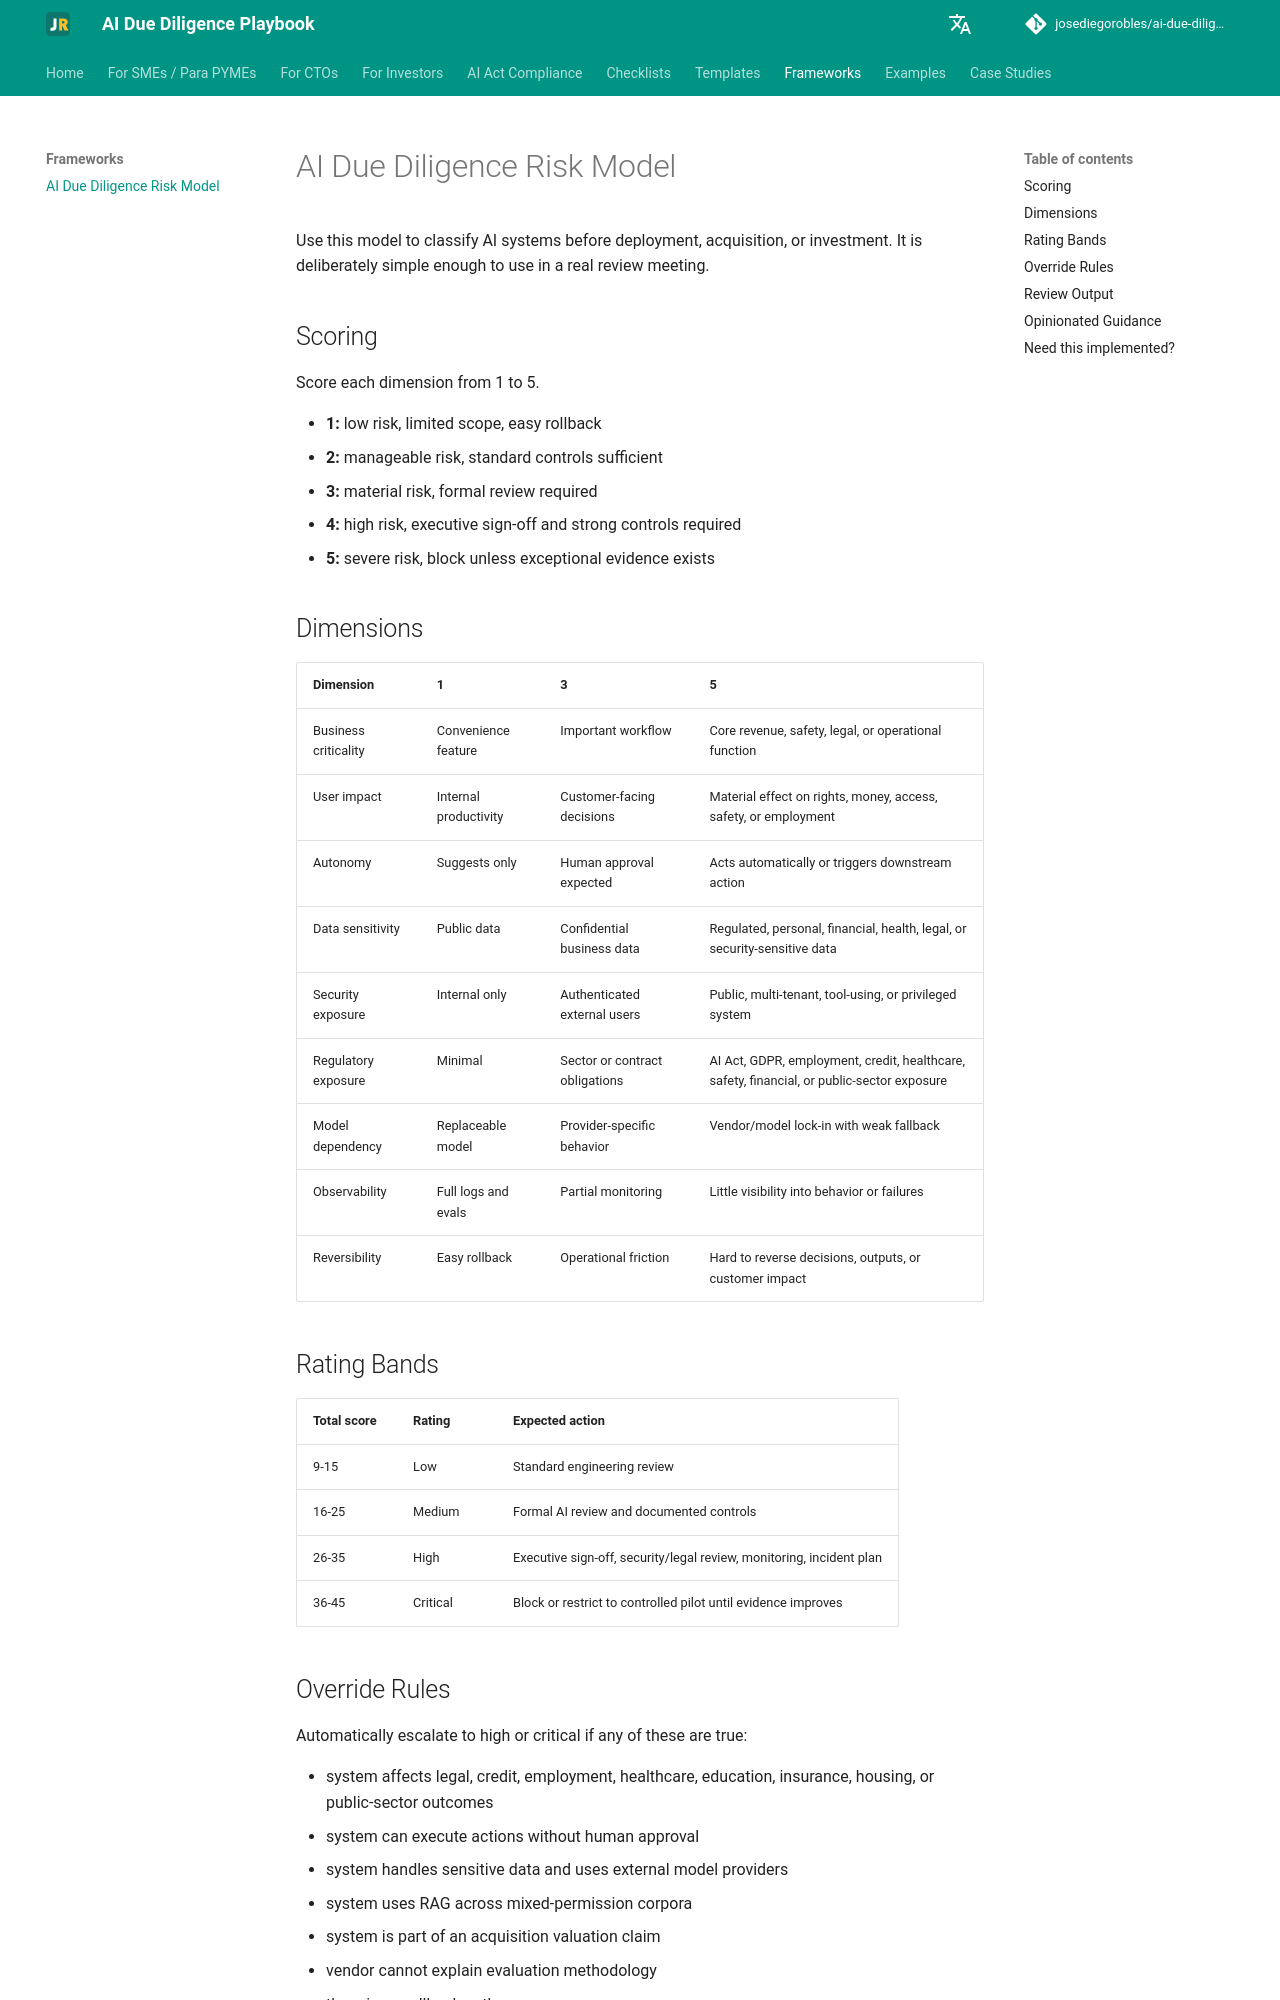

repository: josediegorobles/ai-due-diligence-playbook · page: frameworks/ai-due-diligence-risk-model/index.html · generator: mkdocs

# AI Due Diligence Risk Model

Use this model to classify AI systems before deployment, acquisition, or investment. It is deliberately simple enough to use in a real review meeting.

## Scoring

Score each dimension from 1 to 5.

- **1:** low risk, limited scope, easy rollback
- **2:** manageable risk, standard controls sufficient
- **3:** material risk, formal review required
- **4:** high risk, executive sign-off and strong controls required
- **5:** severe risk, block unless exceptional evidence exists

## Dimensions

| Dimension | 1 | 3 | 5 |
| --- | --- | --- | --- |
| Business criticality | Convenience feature | Important workflow | Core revenue, safety, legal, or operational function |
| User impact | Internal productivity | Customer-facing decisions | Material effect on rights, money, access, safety, or employment |
| Autonomy | Suggests only | Human approval expected | Acts automatically or triggers downstream action |
| Data sensitivity | Public data | Confidential business data | Regulated, personal, financial, health, legal, or security-sensitive data |
| Security exposure | Internal only | Authenticated external users | Public, multi-tenant, tool-using, or privileged system |
| Regulatory exposure | Minimal | Sector or contract obligations | AI Act, GDPR, employment, credit, healthcare, safety, financial, or public-sector exposure |
| Model dependency | Replaceable model | Provider-specific behavior | Vendor/model lock-in with weak fallback |
| Observability | Full logs and evals | Partial monitoring | Little visibility into behavior or failures |
| Reversibility | Easy rollback | Operational friction | Hard to reverse decisions, outputs, or customer impact |

## Rating Bands

| Total score | Rating | Expected action |
| --- | --- | --- |
| 9-15 | Low | Standard engineering review |
| 16-25 | Medium | Formal AI review and documented controls |
| 26-35 | High | Executive sign-off, security/legal review, monitoring, incident plan |
| 36-45 | Critical | Block or restrict to controlled pilot until evidence improves |
